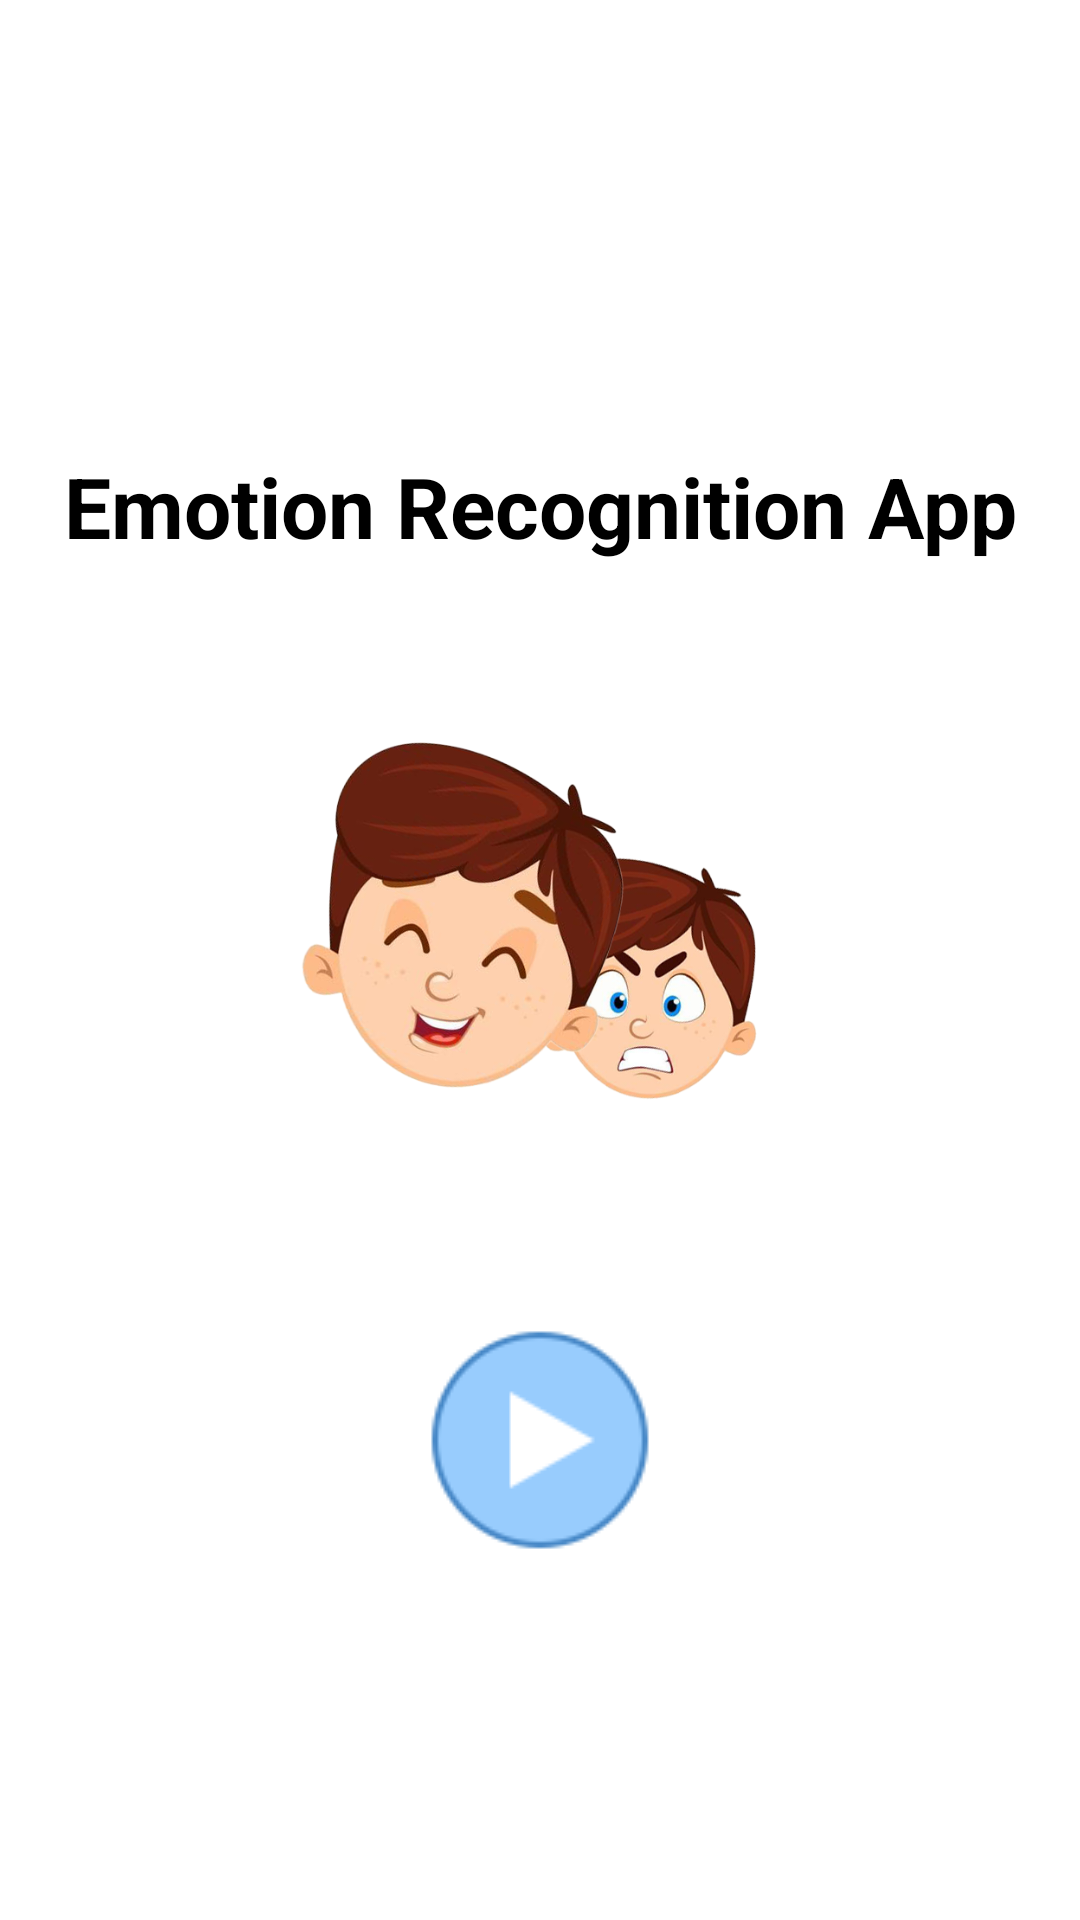

Android layout source for this screen:
<!-- AndroidManifest.xml: application theme Theme.EmotionRecognition -->
<!-- res/layout/activity_intro.xml -->
<?xml version="1.0" encoding="utf-8"?>
<androidx.constraintlayout.widget.ConstraintLayout xmlns:android="http://schemas.android.com/apk/res/android"
    xmlns:app="http://schemas.android.com/apk/res-auto"
    xmlns:tools="http://schemas.android.com/tools"
    android:layout_width="match_parent"
    android:layout_height="match_parent"
    tools:context=".IntroActivity"
    android:background="@color/white">

    <TextView
        android:layout_width="wrap_content"
        android:layout_height="wrap_content"
        android:text="Emotion Recognition App"
        android:id="@+id/txt_judul"
        app:layout_constraintLeft_toLeftOf="parent"
        app:layout_constraintRight_toRightOf="parent"
        app:layout_constraintTop_toTopOf="parent"
        android:textSize="28sp"
        android:textColor="@color/black"
        android:textStyle="bold"
        android:layout_marginTop="150dp"/>
    <ImageView
        android:layout_width="221dp"
        android:layout_height="184dp"
        android:id="@+id/img_intro"
        app:layout_constraintLeft_toLeftOf="parent"
        app:layout_constraintRight_toRightOf="parent"
        app:layout_constraintTop_toBottomOf="@id/txt_judul"
        app:layout_constraintBottom_toTopOf="@+id/img_play"
        android:src="@drawable/logo"
        />
    <ImageView
        android:layout_width="80dp"
        android:layout_height="80dp"
        android:id="@+id/img_play"
        app:layout_constraintLeft_toLeftOf="parent"
        app:layout_constraintRight_toRightOf="parent"
        app:layout_constraintBottom_toBottomOf="parent"
        android:src="@drawable/circled_play"
        android:layout_marginBottom="120dp"/>

</androidx.constraintlayout.widget.ConstraintLayout>
<!-- resources referenced by this layout -->
<resources>
  <color name="black">#FF000000</color>
  <color name="white">#FFFFFFFF</color>
  <!-- drawable circled_play: png bitmap (drawable, 2999 bytes) -->
  <!-- drawable logo: png bitmap (drawable, 248169 bytes) -->
  <style name="Theme.EmotionRecognition" parent="Theme.MaterialComponents.DayNight.NoActionBar">
          
          <item name="colorPrimary">@color/purple_500</item>
          <item name="colorPrimaryVariant">@color/purple_700</item>
          <item name="colorOnPrimary">@color/white</item>
          
          <item name="colorSecondary">@color/teal_200</item>
          <item name="colorSecondaryVariant">@color/teal_700</item>
          <item name="colorOnSecondary">@color/black</item>
          
          <item name="android:statusBarColor" tools:targetApi="l">#85AABC</item>
          
      </style>
  <color name="purple_500">#FF6200EE</color>
  <color name="purple_700">#FF3700B3</color>
  <color name="teal_200">#FF03DAC5</color>
  <color name="teal_700">#FF018786</color>
</resources>
